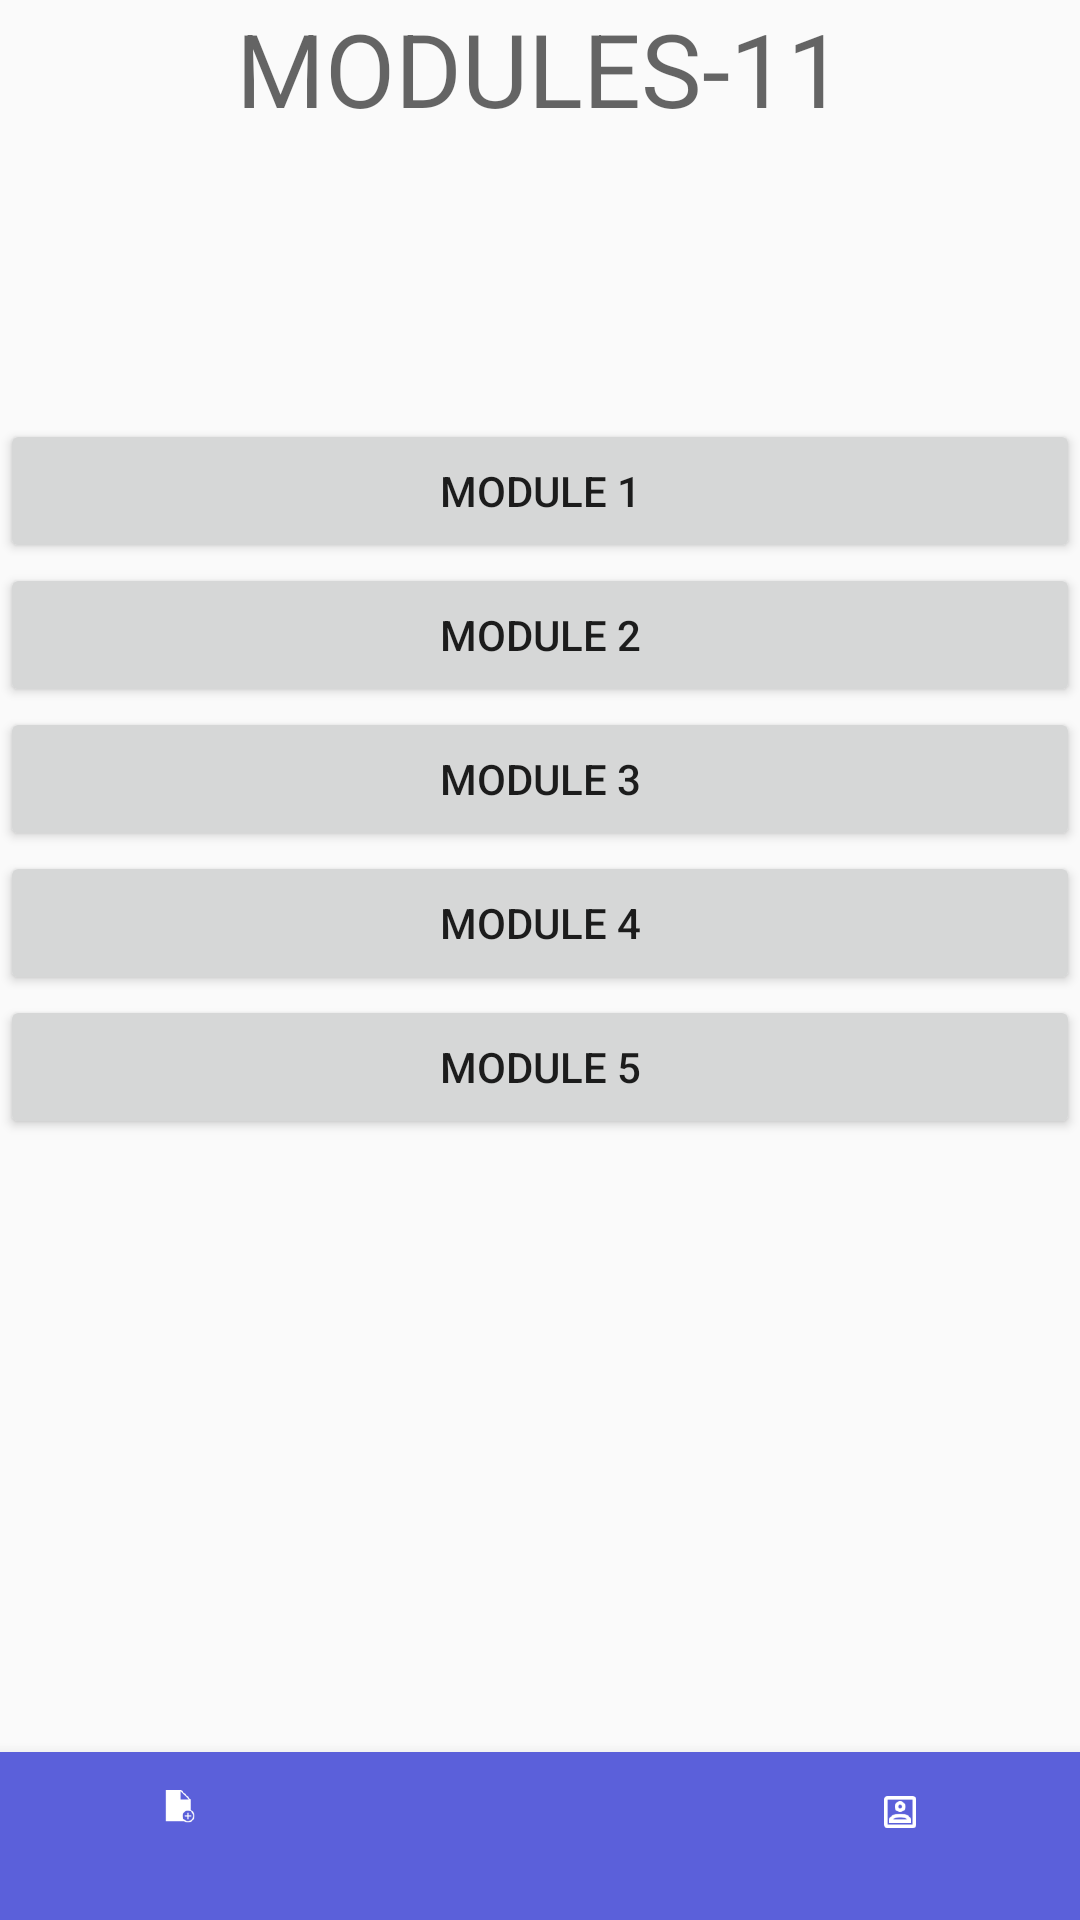

Reconstruct the res/layout file that produces this screen, plus the resources it refers to.
<!-- AndroidManifest.xml: application theme AppTheme -->
<!-- res/layout/activity_module_11.xml -->
<?xml version="1.0" encoding="utf-8"?>
<androidx.constraintlayout.widget.ConstraintLayout xmlns:android="http://schemas.android.com/apk/res/android"
    xmlns:app="http://schemas.android.com/apk/res-auto"
    xmlns:tools="http://schemas.android.com/tools"
    android:layout_width="match_parent"
    android:layout_height="match_parent"
    tools:context=".Module_11">


    <androidx.constraintlayout.widget.ConstraintLayout
        android:id="@+id/linearLayout2"
        android:layout_width="match_parent"
        android:layout_height="match_parent"
        app:layout_constraintBottom_toBottomOf="parent"
        tools:layout_editor_absoluteX="167dp">

        <TextView
            android:id="@+id/textView"
            android:layout_width="0dp"
            android:layout_height="0dp"
            android:text="MODULES-11"
            android:textAlignment="center"
            android:textAppearance="@style/TextAppearance.AppCompat.Display1"
            app:layout_constraintBottom_toTopOf="@+id/module_1"
            app:layout_constraintEnd_toEndOf="parent"
            app:layout_constraintStart_toStartOf="parent"
            app:layout_constraintTop_toTopOf="parent" />

        <Button
            android:id="@+id/module_1"
            android:layout_width="0dp"
            android:layout_height="wrap_content"
            android:layout_marginTop="435dp"
            android:text="Module 1"
            app:layout_constraintBottom_toTopOf="@+id/module_2"
            app:layout_constraintEnd_toEndOf="parent"
            app:layout_constraintHorizontal_bias="0.0"
            app:layout_constraintStart_toStartOf="parent"
            app:layout_constraintTop_toTopOf="parent"
            app:layout_constraintVertical_bias="0.96" />

        <Button
            android:id="@+id/module_2"
            android:layout_width="0dp"
            android:layout_height="wrap_content"
            android:text="Module 2"
            app:layout_constraintBottom_toTopOf="@+id/module_3"
            app:layout_constraintEnd_toEndOf="parent"
            app:layout_constraintStart_toStartOf="parent"
            app:layout_constraintTop_toBottomOf="@+id/module_1" />

        <Button
            android:id="@+id/module_3"
            android:layout_width="0dp"
            android:layout_height="wrap_content"
            android:text="Module 3"
            app:layout_constraintBottom_toTopOf="@+id/module_4"
            app:layout_constraintEnd_toEndOf="parent"
            app:layout_constraintStart_toStartOf="parent"
            app:layout_constraintTop_toBottomOf="@+id/module_2" />

        <Button
            android:id="@+id/module_4"
            android:layout_width="0dp"
            android:layout_height="wrap_content"
            android:text="Module 4"
            app:layout_constraintBottom_toTopOf="@+id/module_5"
            app:layout_constraintEnd_toEndOf="parent"
            app:layout_constraintStart_toStartOf="parent"
            app:layout_constraintTop_toBottomOf="@+id/module_3" />

        <Button
            android:id="@+id/module_5"
            android:layout_width="0dp"
            android:layout_height="wrap_content"
            android:layout_marginBottom="500dp"
            android:text="Module 5"
            app:layout_constraintBottom_toTopOf="@+id/bottom_navigation"
            app:layout_constraintEnd_toEndOf="parent"
            app:layout_constraintHorizontal_bias="0.0"
            app:layout_constraintStart_toStartOf="parent"
            app:layout_constraintTop_toBottomOf="@+id/module_4" />

        <com.google.android.material.bottomnavigation.BottomNavigationView
            android:id="@+id/bottom_navigation"
            android:layout_width="wrap_content"
            android:layout_height="wrap_content"
            app:itemBackground="@color/colorPrimary"
            app:itemIconTint="@drawable/selector"
            app:itemTextColor="@drawable/selector"
            app:layout_constraintBottom_toBottomOf="parent"
            app:layout_constraintStart_toStartOf="@+id/module_5"
            app:layout_constraintTop_toTopOf="parent"
            app:layout_constraintVertical_bias="1.0"
            app:menu="@menu/menu_navigation"
            tools:ignore="MissingConstraints" />

    </androidx.constraintlayout.widget.ConstraintLayout>




</androidx.constraintlayout.widget.ConstraintLayout>
<!-- resources referenced by this layout -->
<resources>
  <color name="colorPrimary">#5B60DA</color>
  <style name="AppTheme" parent="Theme.AppCompat.Light.NoActionBar">
          
          <item name="colorPrimary">@color/colorPrimary</item>
          <item name="colorPrimaryDark">@color/colorPrimaryDark</item>
          <item name="colorAccent">@color/colorAccent</item>
      </style>
  <color name="colorPrimaryDark">#3700B3</color>
  <color name="colorAccent">#03DAC5</color>
</resources>
